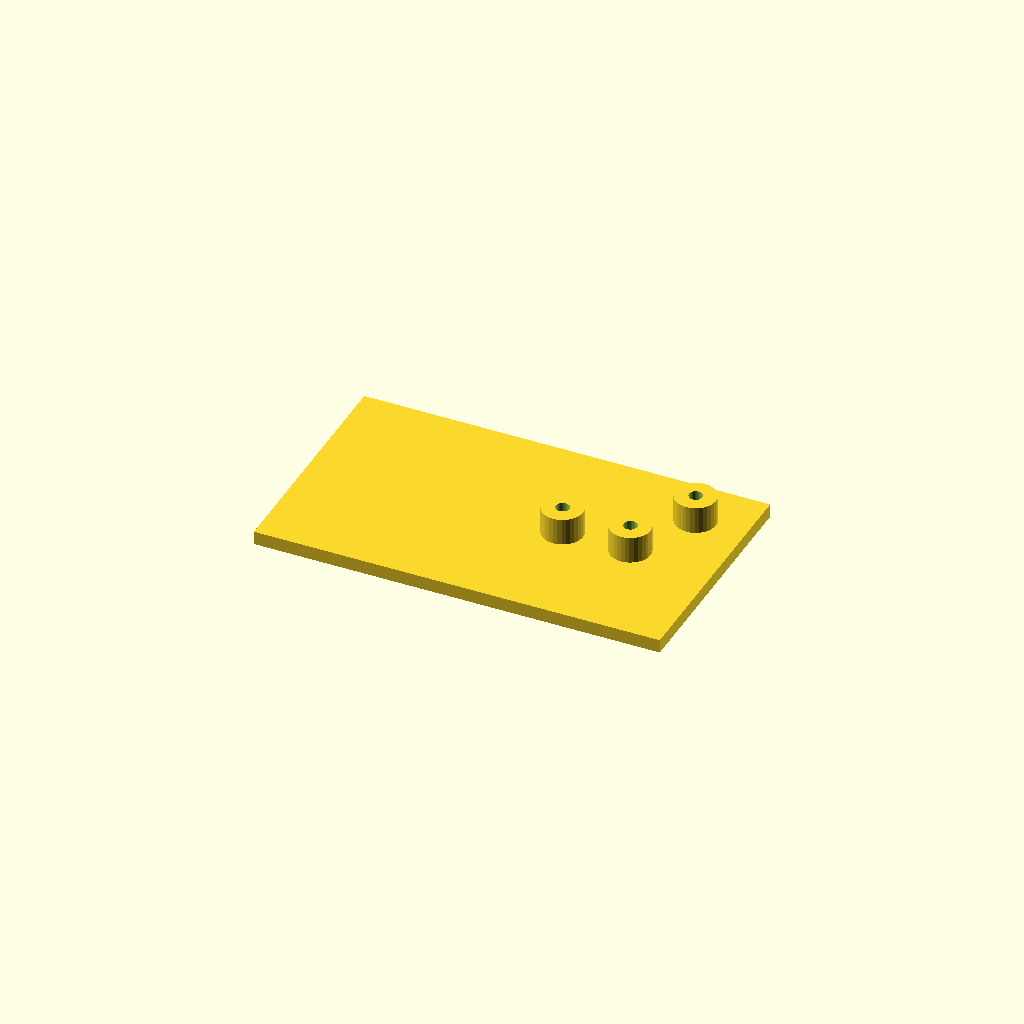
Cell 1: rendered with the file's own defaults.
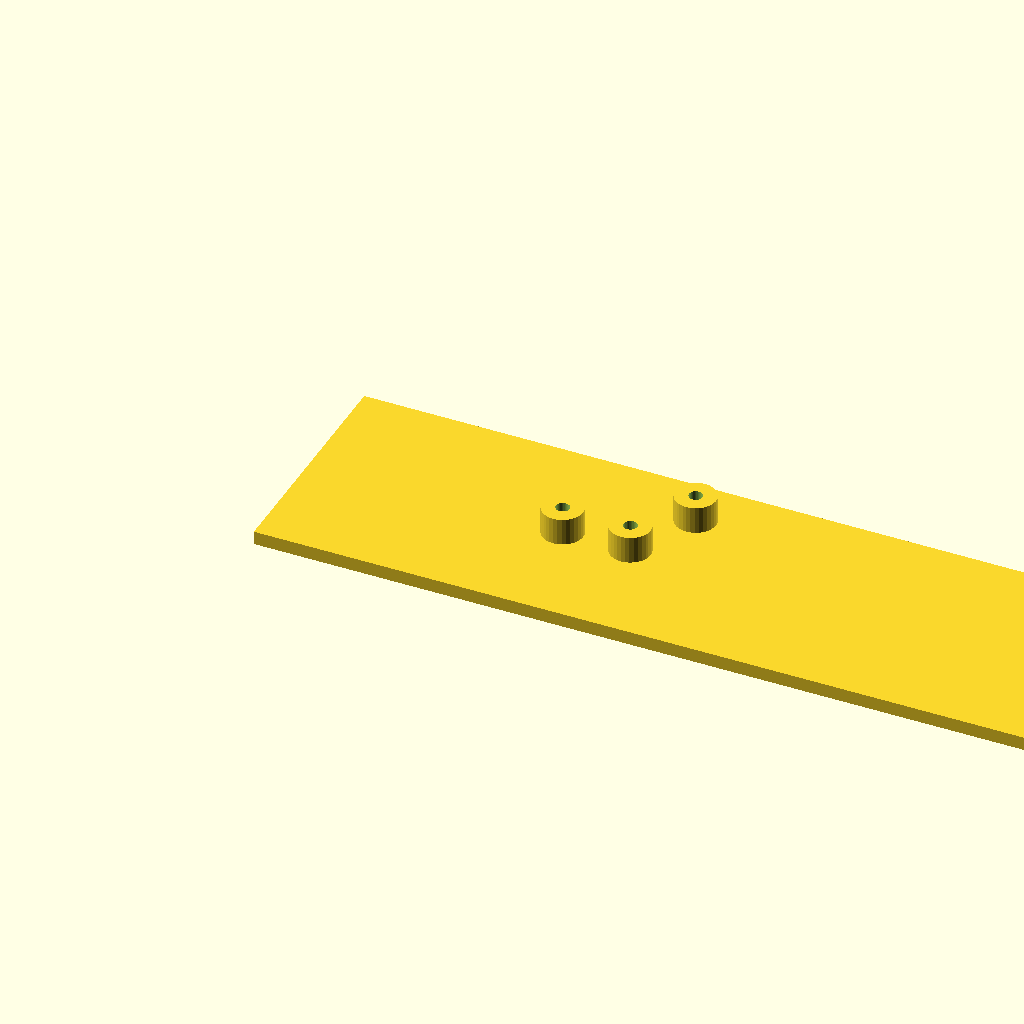
Cell 2: the same model with plate_l = 240.
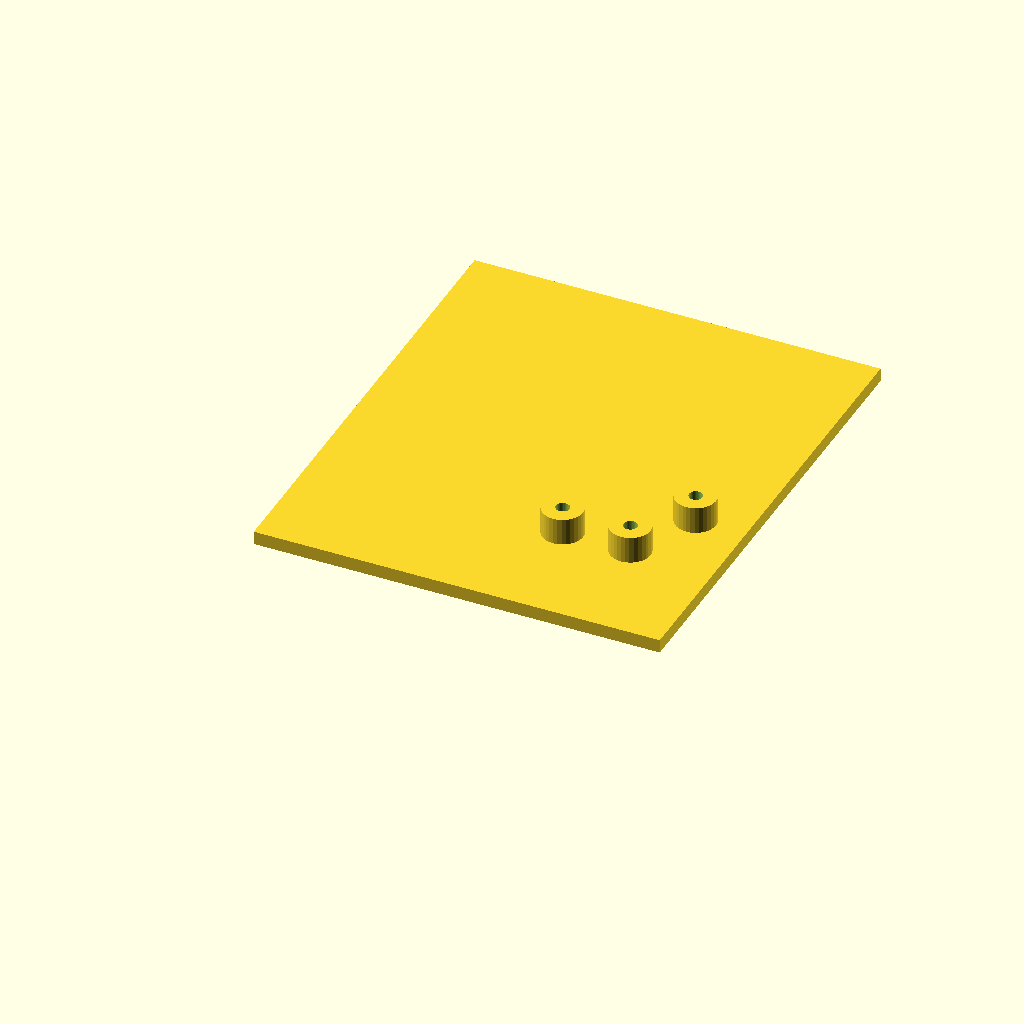
Cell 3: plate_w = 140 (everything else at default).
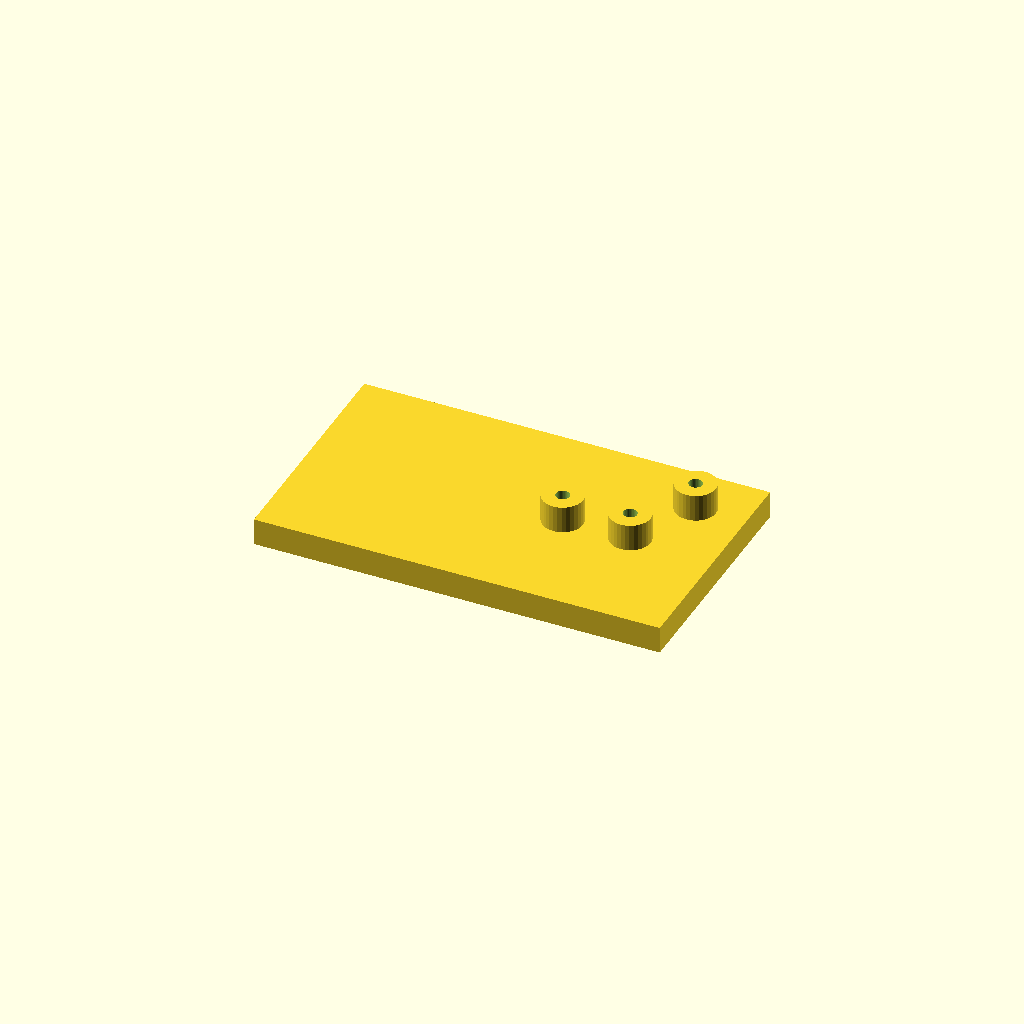
Cell 4: the same model with plate_t = 8.
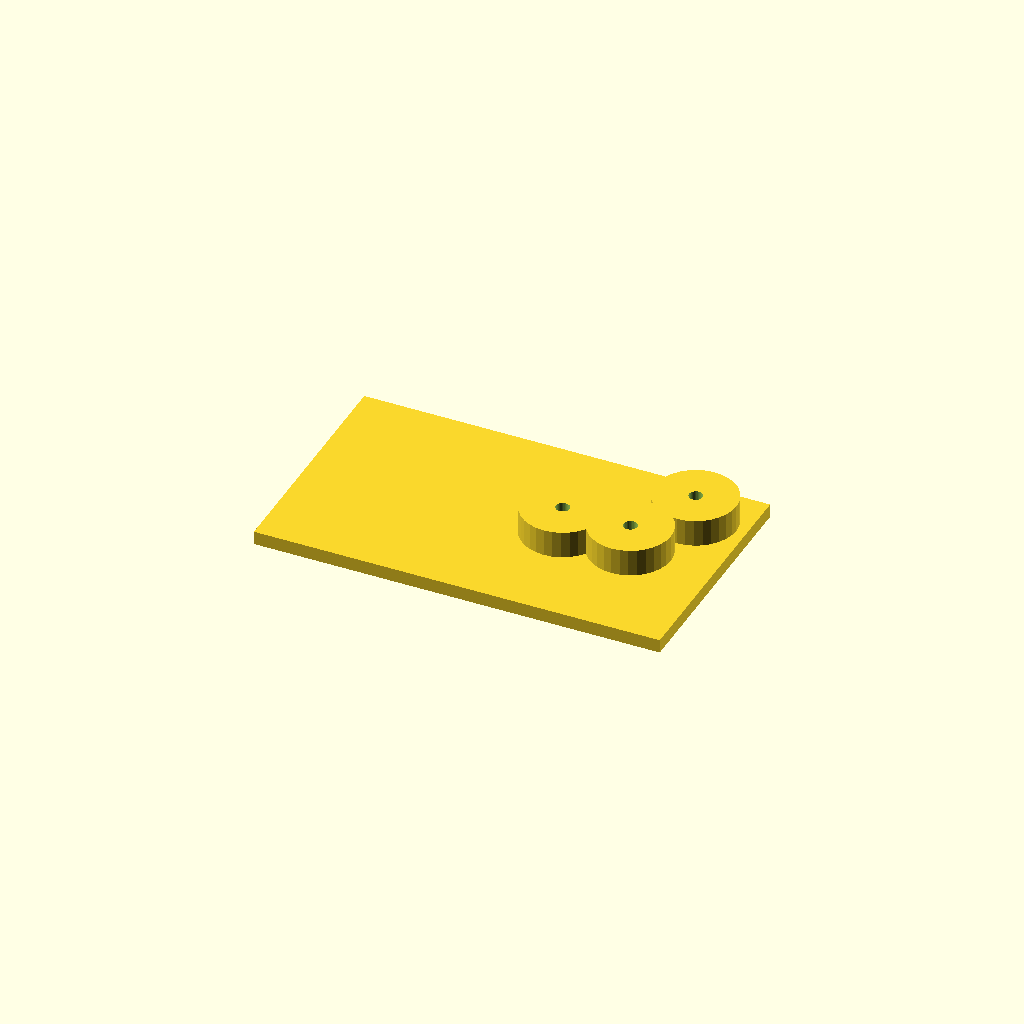
Cell 5: boss_d = 24 (everything else at default).
One fixed orthographic camera (rotation 55°, 0°, 25°; colour scheme Cornfield) for every cell.
The OpenSCAD source (optional_data/data/scale1/hardlayouts/part_0149.scad):
$fn = 32;

// ----------------------------------------------------------------------
// Boss field: plate with bosses at given coordinates
// ----------------------------------------------------------------------

// --- parameters (mm) ---
plate_l = 120;            // plate length, X
plate_w = 70;             // plate width, Y
plate_t = 4;              // plate thickness, Z
boss_d = 12;              // boss diameter
boss_h = 8;               // boss height above the plate
bore_d = 4;               // boss bore

total_h = plate_t + boss_h;  // overall height

difference() {
  union() {
    cube([plate_l, plate_w, plate_t]);
    translate([75, 35, plate_t]) cylinder(h = boss_h, d = boss_d);
    translate([95, 35, plate_t]) cylinder(h = boss_h, d = boss_d);
    translate([105, 55, plate_t]) cylinder(h = boss_h, d = boss_d);
  }
  translate([75, 35, -1]) cylinder(h = total_h + 2, d = bore_d);
  translate([95, 35, -1]) cylinder(h = total_h + 2, d = bore_d);
  translate([105, 55, -1]) cylinder(h = total_h + 2, d = bore_d);
}
Customizer parameters (derived from the source; name, type, default, range or options):
plate_l: number, default 120
plate_w: number, default 70
plate_t: number, default 4
boss_d: number, default 12
boss_h: number, default 8
bore_d: number, default 4
